3-way image classification set "vision" from GitHub (Woodsy2660/weld-fusion-thesis); label vocabulary: crack, lack of fusion, porosity.

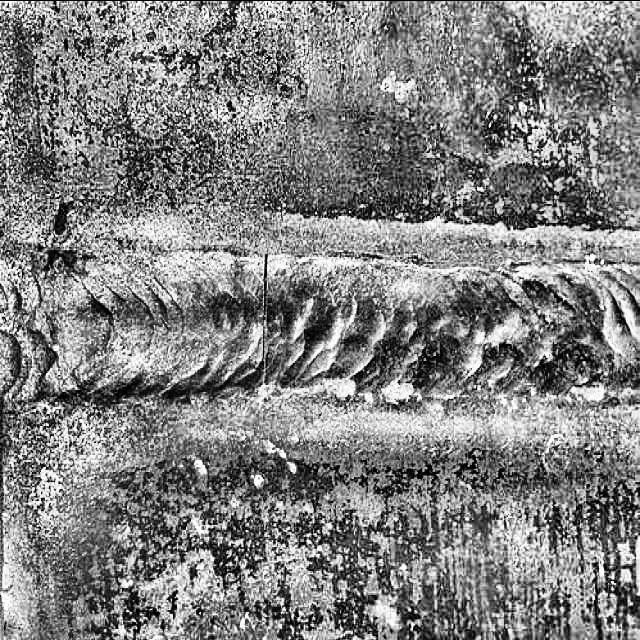
Label: crack

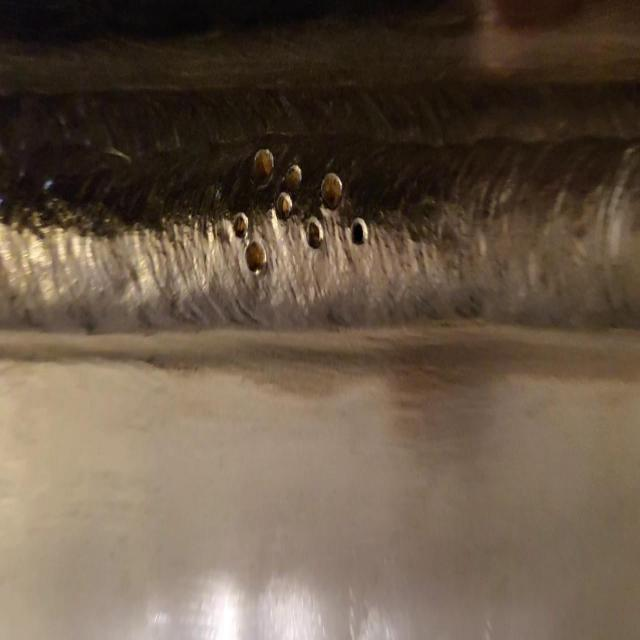
Label: lack of fusion

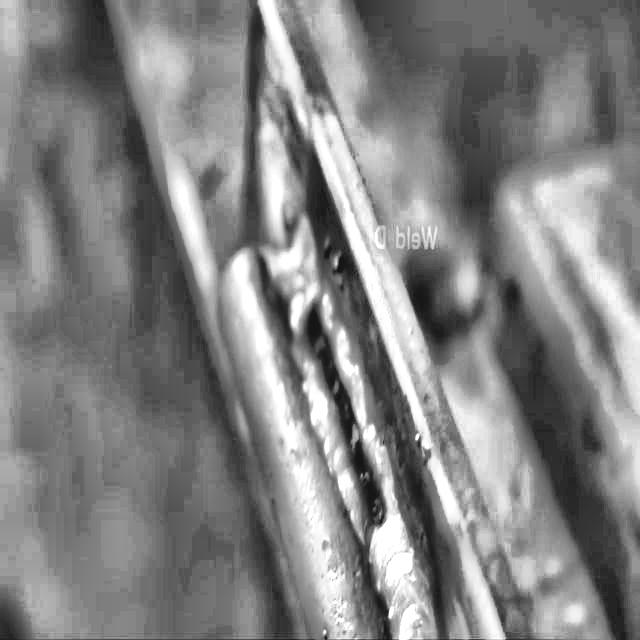
Label: lack of fusion

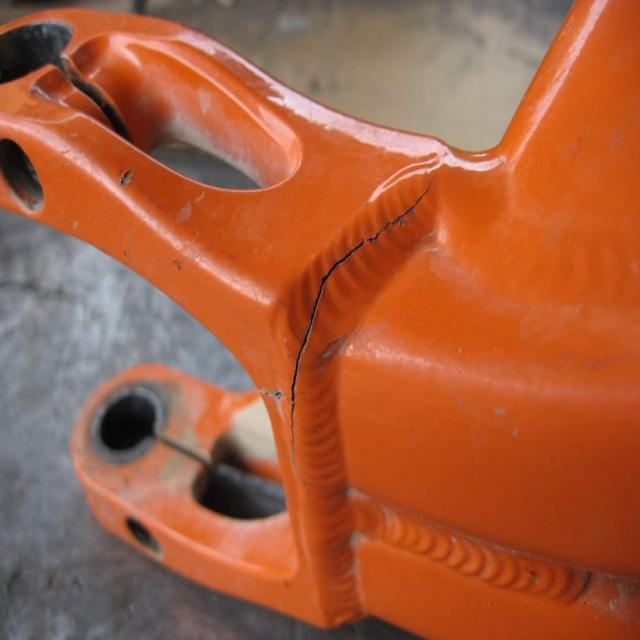
Label: porosity

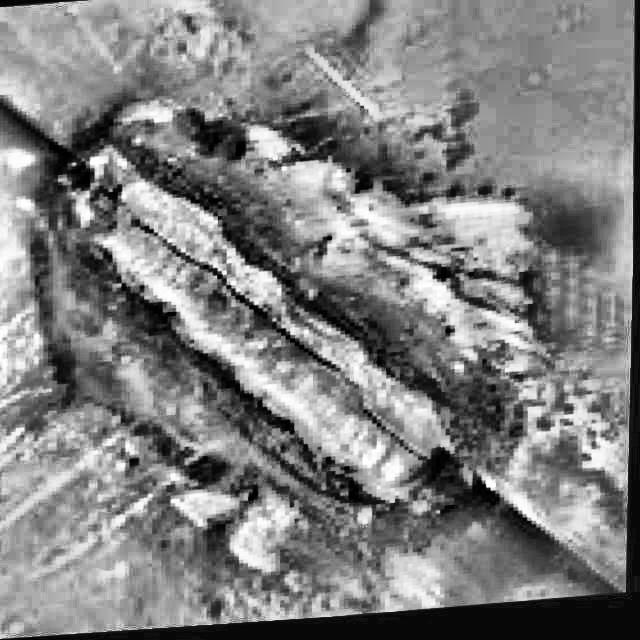
Label: crack

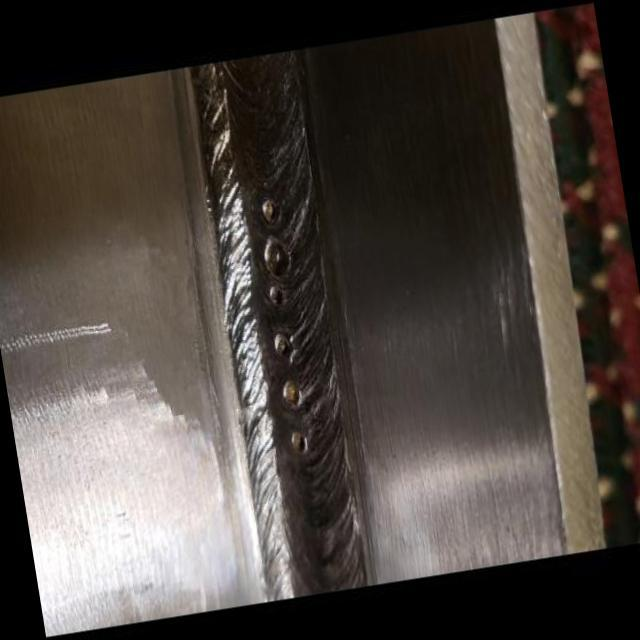
Label: lack of fusion
